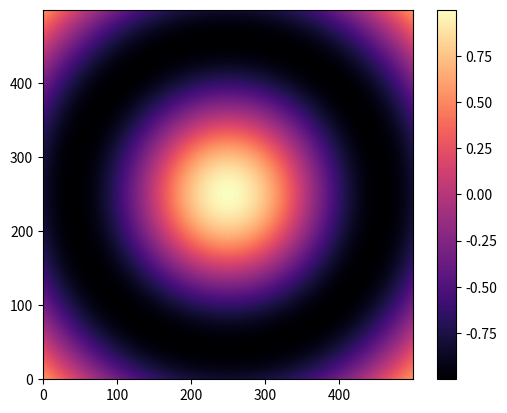

Generate this figure with matplotlib:
	# import plot libraries
import matplotlib.pyplot as plt
# import numpy linear algebra library
import numpy as np
 
# create figure
fig,ax = plt.subplots()
 
# 1D arrays for x and y coordinates
n_points = 500
x_min,x_max = -5,5
y_min,y_max = -5,5
X = np.linspace(x_min,x_max, n_points)
Y = np.linspace(y_min,y_max, n_points)
 
# 2D X,Y grids from 1D arrays
X, Y = np.meshgrid(X, Y)
 
# Z 2D grid for the plot
R = np.sqrt(X**2 + Y**2)
Z = np.cos(0.75*R)
 
# plot the surface.
surf = ax.imshow(Z, cmap='magma',origin='lower')
 
# Add a color bar
fig.colorbar(surf)
 
# plot
plt.show()
